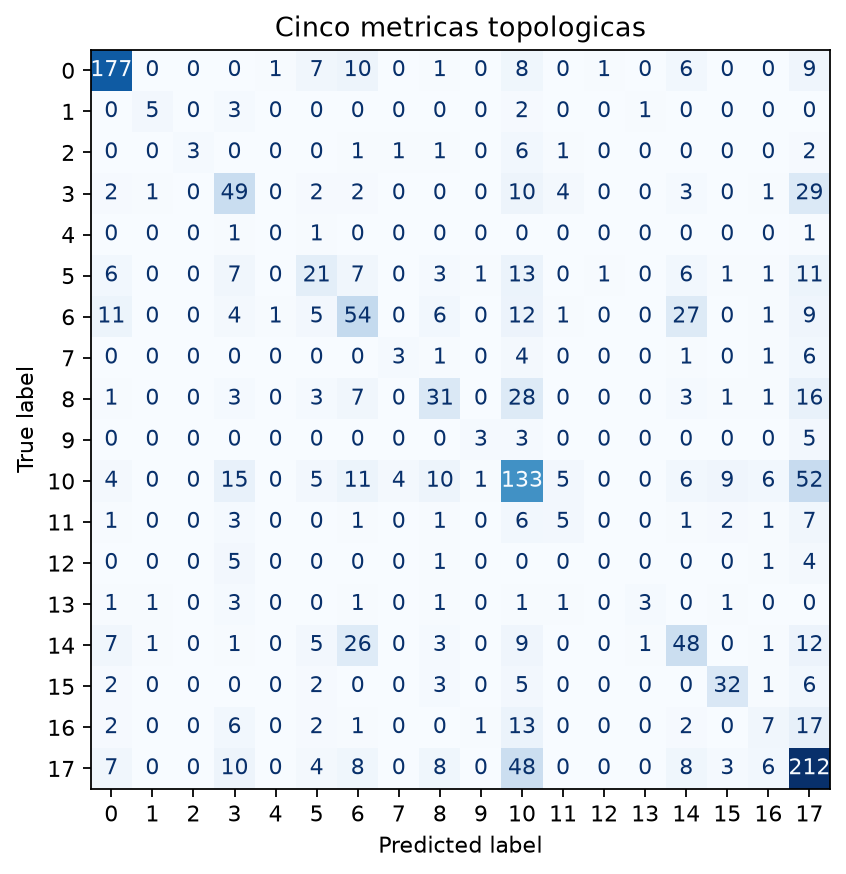

The table this chart was drawn from, first rows:
, pred_0, pred_1, pred_2, pred_3, pred_4, pred_5, pred_6, pred_7, pred_8, pred_9, pred_10, pred_11, pred_12, pred_13, pred_14, pred_15, pred_16, pred_17
real_0, 177, 0, 0, 0, 1, 7, 10, 0, 1, 0, 8, 0, 1, 0, 6, 0, 0, 9
real_1, 0, 5, 0, 3, 0, 0, 0, 0, 0, 0, 2, 0, 0, 1, 0, 0, 0, 0
real_2, 0, 0, 3, 0, 0, 0, 1, 1, 1, 0, 6, 1, 0, 0, 0, 0, 0, 2
real_3, 2, 1, 0, 49, 0, 2, 2, 0, 0, 0, 10, 4, 0, 0, 3, 0, 1, 29
real_4, 0, 0, 0, 1, 0, 1, 0, 0, 0, 0, 0, 0, 0, 0, 0, 0, 0, 1
real_5, 6, 0, 0, 7, 0, 21, 7, 0, 3, 1, 13, 0, 1, 0, 6, 1, 1, 11
real_6, 11, 0, 0, 4, 1, 5, 54, 0, 6, 0, 12, 1, 0, 0, 27, 0, 1, 9
real_7, 0, 0, 0, 0, 0, 0, 0, 3, 1, 0, 4, 0, 0, 0, 1, 0, 1, 6
real_8, 1, 0, 0, 3, 0, 3, 7, 0, 31, 0, 28, 0, 0, 0, 3, 1, 1, 16
real_9, 0, 0, 0, 0, 0, 0, 0, 0, 0, 3, 3, 0, 0, 0, 0, 0, 0, 5
real_10, 4, 0, 0, 15, 0, 5, 11, 4, 10, 1, 133, 5, 0, 0, 6, 9, 6, 52
real_11, 1, 0, 0, 3, 0, 0, 1, 0, 1, 0, 6, 5, 0, 0, 1, 2, 1, 7
real_12, 0, 0, 0, 5, 0, 0, 0, 0, 1, 0, 0, 0, 0, 0, 0, 0, 1, 4
real_13, 1, 1, 0, 3, 0, 0, 1, 0, 1, 0, 1, 1, 0, 3, 0, 1, 0, 0
real_14, 7, 1, 0, 1, 0, 5, 26, 0, 3, 0, 9, 0, 0, 1, 48, 0, 1, 12
real_15, 2, 0, 0, 0, 0, 2, 0, 0, 3, 0, 5, 0, 0, 0, 0, 32, 1, 6
real_16, 2, 0, 0, 6, 0, 2, 1, 0, 0, 1, 13, 0, 0, 0, 2, 0, 7, 17
real_17, 7, 0, 0, 10, 0, 4, 8, 0, 8, 0, 48, 0, 0, 0, 8, 3, 6, 212
